Dataset: Coffee-Leaf-Disease-Detection-Using-CNN (GitHub, YenRylin/Coffee-Leaf-Disease-Detection-Using-CNN). Classes: bercak daun, hawar daun, karat daun, pengorok daun.

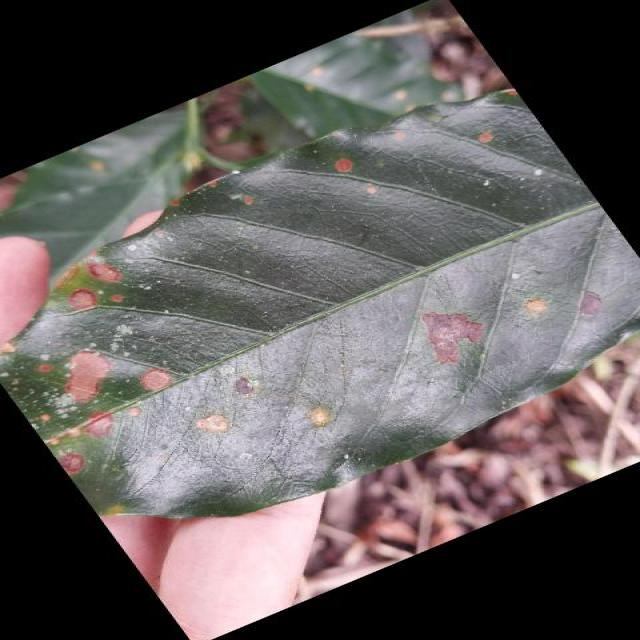
Label: bercak daun

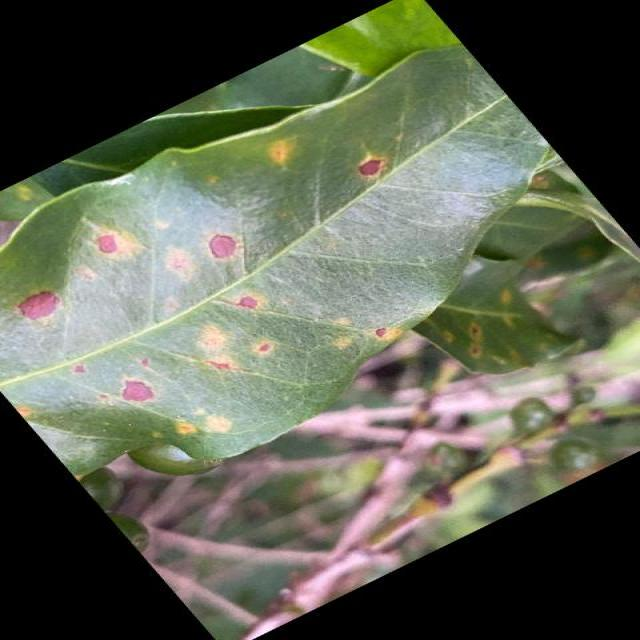
Label: bercak daun

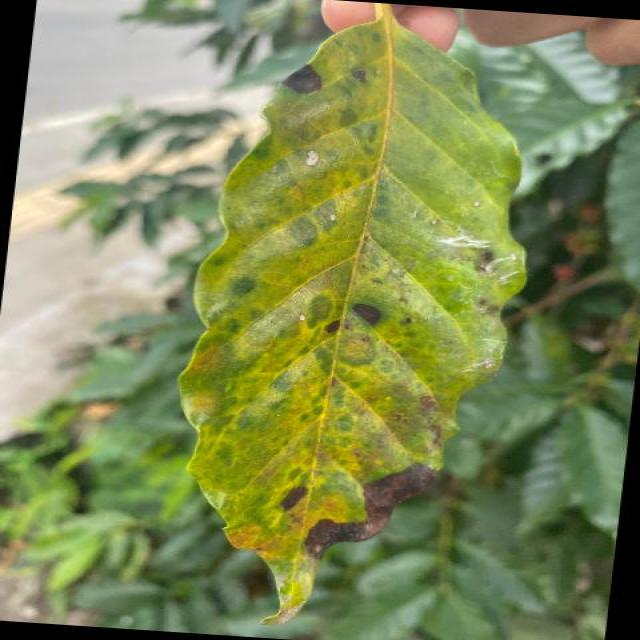
Label: bercak daun

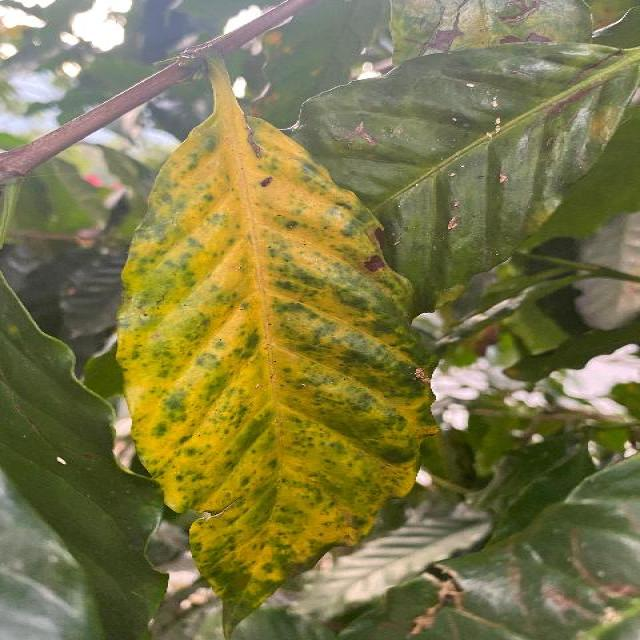
Label: karat daun

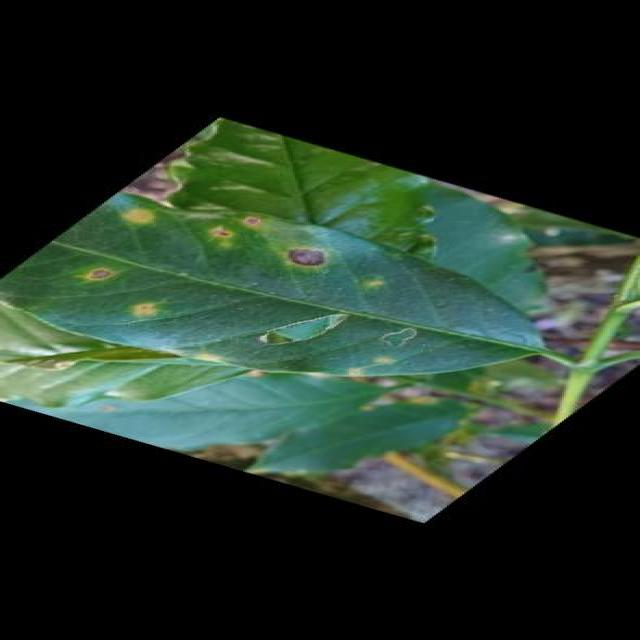
Label: karat daun

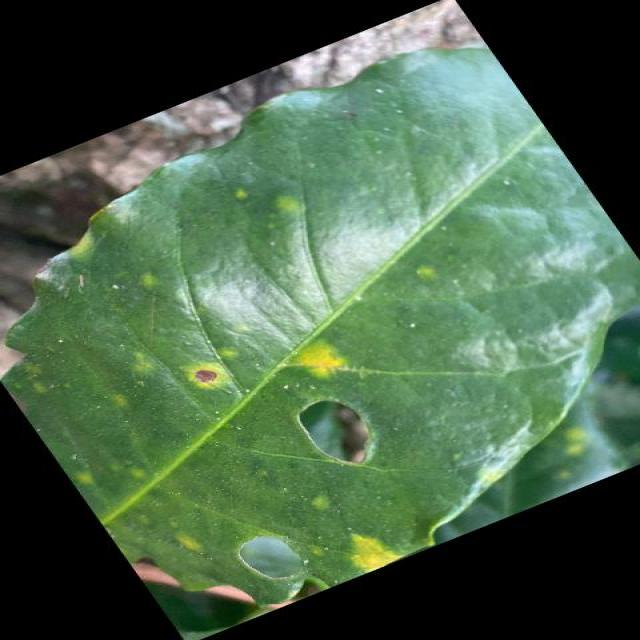
Label: hawar daun
